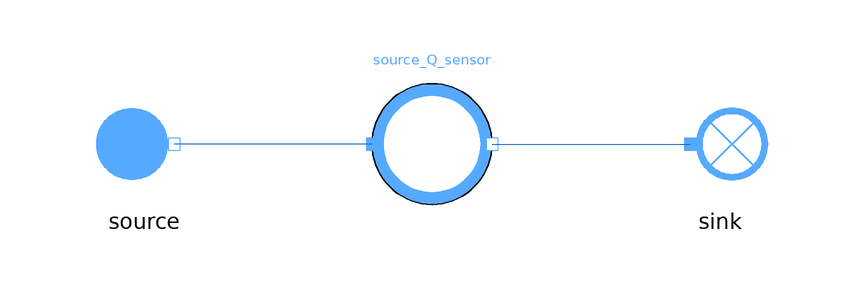

The Modelica model whose source follows is shown above as a component diagram (icons at their Placement, wires along their Line points).

model FlowSensor
    extends MetroscopeModelingLibrary.Icons.Tests.MoistAirTestIcon;

    // Boundary conditions
    input Units.Pressure source_P(start=1e5) "Pa";
    input Units.SpecificEnthalpy source_h(start=1e3) "J/kg";
    input Units.PositiveMassFlowRate source_Q(start=100) "kg/s";

    MetroscopeModelingLibrary.Sensors.MoistAir.FlowSensor source_Q_sensor annotation (Placement(transformation(extent={{-10,-10},{10,10}})));
    MetroscopeModelingLibrary.MoistAir.BoundaryConditions.Source source annotation (Placement(transformation(extent={{-58,-10},{-38,10}})));
    MetroscopeModelingLibrary.MoistAir.BoundaryConditions.Sink sink annotation (Placement(transformation(extent={{38,-10},{58,10}})));
  equation
    source.P_out = source_P;
    source.h_out = source_h;
    source_Q_sensor.Q = source_Q;
    source.relative_humidity = 0.1;

    assert(abs(source_Q_sensor.Q - 100) < 1e-5, "T_sensor should detect 25 deg C");
    assert(abs(source.P_out - sink.P_in) < 1e-5, "Pressure should be the same from source to sink");
    assert(abs(source.h_out - sink.h_in) < 1e-5, "Enthalpy should be the same from source to sink");
    assert(abs(source.Q_out + sink.Q_in) < 1e-5, "MassFlowRate should be the same from source to sink");
    connect(source_Q_sensor.C_in, source.C_out) annotation (Line(points={{-10,0},{-43,0}}, color={28,108,200}));
    connect(source_Q_sensor.C_out, sink.C_in) annotation (Line(points={{10,0},{43,0}}, color={28,108,200}));
  end FlowSensor;